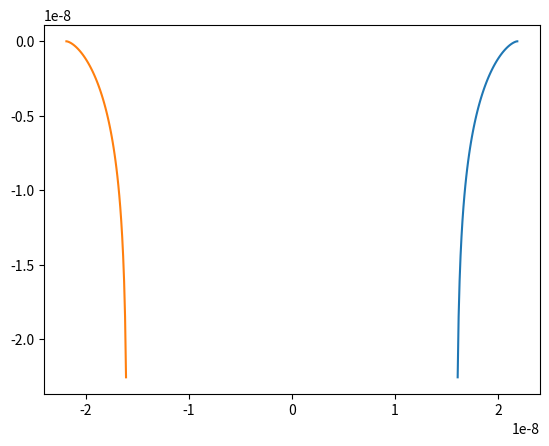

This chart was generated by the following Python code:
#Author: Alexander Greenwood
#The following scripts have been used for my BASc thesis on a "Segmented Microring Modulator"


#Based on the following papers:
#Analytical Modeling of Silicon Microring and Microdisk Modulators With Electrical and Optical Dynamics
#By Dubé-Demers et al.
#Ultrafast pulse-amplitude modulation with a femtojoule silicon photonic modulator
#By Dubé-Demers et al.
#Analytical Model and Fringing-Field Parasitics of Carrier-Depletion Silicon-on-Insulator Optical Modulation Diodes
#By Jayatilleka et al.


#This is a work in progress :)

import matplotlib.pyplot as mpl
import math
import numpy as np
import scipy as scipy
from scipy import special
#First define some physical constants
n_i = 1.1e10 #intrinsic carrier concentration [cm^-3]
k_b = 1.38*10**(-23) #Boltzmann's constant [JK^-1]
epsilon_0 = 8.85*10**(-14) #permittivity of free space [F/cm] 
epsilon_s = 11.7 # relative permittivity of silicon
epsilon_sio =3.9
q = 1.602*10**(-19) # charge of an electron [C]
temp = 300 # [K]
pi = 3.14
mu_n = 364
mu_p = 205

#d_n = k*T / q * mu_n
#d_p = k*T / q * mu_p

#l_p = np.sqrt(d_p*tau_p) # diffusion length for holes
#l_n = np.sqrt(d_n*tau_n) # diffusion length for electrons


NPOINTS = 100
#############################################################

def get_carrier_concentrations(N_A,N_D,V,junction_width):
    p_0 = n_i**2 / N_A
    n_0 = n_i**2 / N_D

    x = np.linspace(0,junction_width,NPOINTS)

    n_0_profile = np.full((1,int(NPOINTS/2)),n_0 *-1)
    p_0_profile = np.full((1,int(NPOINTS/2)),p_0)
    
    #carrier_profile = np.append(n_0_profile,p_0_profile)
    #Use einstein's relation for obtaining diffusion const

    
    

    mpl.plot(x,carrier_profile)
    mpl.show()
def get_depletion_width(N_A,N_D,V_bi,V):
    inner = ((2*epsilon_0 *epsilon_s)/q)*((N_A+N_D)/(N_A*N_D))*(V_bi-V-(2*k_b*temp)/q)
    w_d = np.sqrt(inner)

    w_dp = w_d / (1 + (N_A/N_D))
    w_dn = w_d / (1 + (N_D/N_A))
    
    inner = ((2*epsilon_0 *epsilon_sio)/q)*((N_A+N_D)/(N_A*N_D))*(V_bi-V-(2*k_b*temp)/q)
    w_d_tb = np.sqrt(inner)

    w_dp_tb = w_d_tb / (1 + (N_A/N_D))
    w_dn_tb = w_d_tb / (1 + (N_D/N_A))

    w_d *=0.01
    w_dp *=0.01
    w_dn *=0.01
    w_dp_tb *=0.01
    w_dn_tb *= 0.01

    return [w_d,w_dp,w_dn,w_dp_tb,w_dn_tb]

def get_vbi(N_A,N_D):
    p_0 = n_i**2 / N_A
    n_0 = n_i**2 / N_D
    V_bi = k_b*temp / (2*q) * math.log(N_A*N_D / (p_0*n_0))
    return V_bi

def get_c_parallel(h_rib,w_d):
    #usually h_rib is just 200 nm
    c_parallel = (epsilon_0*epsilon_s*h_rib)/w_d
    print(c_parallel)
    return c_parallel

def get_c_fringe(h_rib,w_d):
    c_fringe = epsilon_0*(2*epsilon_sio / (2*np.pi))*math.log(2*np.pi * h_rib / w_d)
    print(c_fringe)
    return c_fringe
def get_c_vertical(w_d,t_p,t_n):
    k = np.sqrt(w_d*(w_d + t_p)*(w_d + t_n + t_p)/ (w_d + t_n))
    m = k**2
    k_prime = np.sqrt(1 - k**2)
    m_prime = k_prime**2

    c_top = epsilon_0 * epsilon_sio * scipy.special.ellipk(m_prime)/ scipy.special.ellipk(m)

    return c_top

def get_t(w_dp,w_dn,w_dp_tb,w_dn_tb,w_rib):
    #start with expression for x_p, x_n
    #Given N_a |x_p| = N_d |x_n
    v = np.linspace(-np.pi/2,0,NPOINTS)
    x_p = (2*w_dp_tb / np.pi) + w_dp - (4*w_dp_tb / np.pi * np.sin(v/2)**2)
    x_n = (4*w_dn_tb / np.pi * np.sin(v/2)**2) - ((2*w_dn_tb / np.pi) + w_dn)
    y = (2*w_dn_tb / np.pi)*(np.log(np.tan(np.pi/4 + v/2))-np.sin(v))
    
    mpl.plot(x_p,y,x_n,y)
    t_n = 2*w_dn_tb / np.pi
    t_p = 2*w_dp_tb / np.pi
    mpl.show()
    return [t_p,t_n]

def get_r_np(w_pn,w_rib,N_A,N_D,h_slab,L,w_dn,w_dp,x_offset,h_rib):
    w_pn *=100
    w_rib *=100
    L *=100
    x_offset *=100
    w_dp *=100
    w_dn *=100
    h_rib *=100

    r_p = (w_pn - w_rib)/(2*q*N_A*mu_p*h_slab*L) + (w_rib/2 + x_offset - w_dp)/(q*N_A*mu_p*h_rib*L)
    r_n = (w_pn - w_rib)/(2*q*N_D*mu_n*h_slab*L) + (w_rib/2 - x_offset - w_dn)/(q*N_D*mu_n*h_rib*L)
    
    print("L = " + str(L))
    print("Rp = " + str(r_p))
    print("Rn= " + str(r_n))
    return [r_p, r_n]

############################################################

L = 0.75 * 2 * np.pi * 5e-6 # assuming radius is 5 um.
x_offset = 120e-9
w_pn = 1.2e-6
h_slab = 90e-9  
w_rib = 5e-7
h_rib = 200e-9
#Values below taken from Analytical Model and Fringing-Field Parasitics of Carrier-Depletion Silicon-on-Insulator Optical Modulation Diodes
N_a = 5e18
N_d = 5e18
#get_carrier_concentrations(N_a,N_d,-1,1.5e-6)
V_bi = get_vbi(N_a,N_d)
w_d = get_depletion_width(N_a,N_d,V_bi,-1)

w_dp = w_d[1]
w_dn = w_d[2]
w_dp_tb = w_d[3]
w_dn_tb = w_d[4]
w_d = w_d[0]

t= get_t(w_dp,w_dn,w_dp_tb,w_dn_tb,w_rib)
t_p = t[0]
t_n = t[1]
c_vertical = get_c_vertical(w_d,t_p,t_n)
c_p = get_c_parallel(h_rib,w_d)
c_f = get_c_fringe(h_rib,w_d)
r_np = get_r_np(w_pn,w_rib,N_a,N_d,h_slab,L,w_dn,w_dp,x_offset,h_rib)
#bw = (2*np.pi*(r_np[0]+r_np[1])*(c_vertical+c_f+c_p)*L)**(-1)
A = (q/w_pn)*(mu_p*mu_n*N_a*N_d/(mu_p*N_a + mu_n*N_d))
bw = A/(2*np.pi)*(h_slab/h_rib)*(epsilon_0*epsilon_s / w_d + (c_f + c_vertical)/h_rib)**(-1)
print(str(bw/(1e9)) + " GHz")